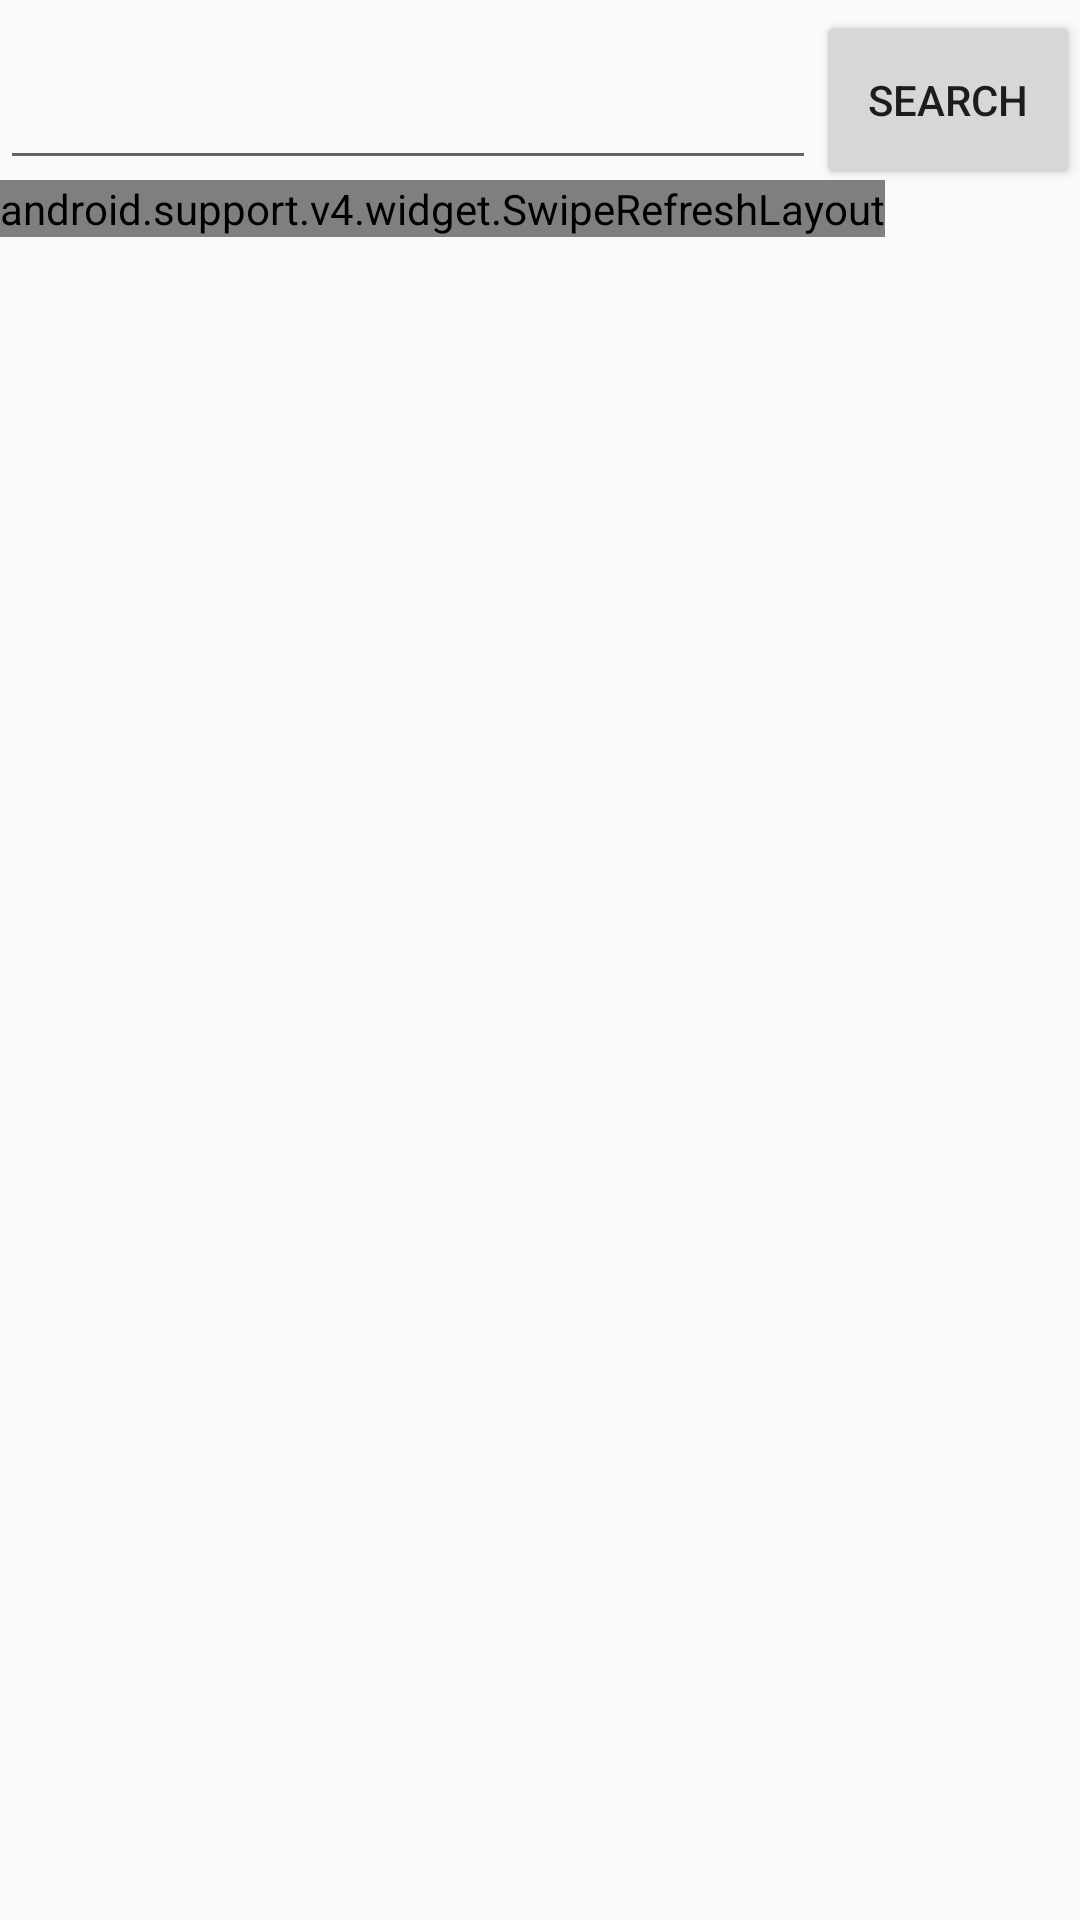

The Android layout XML behind this screen, and the referenced resources:
<!-- AndroidManifest.xml: application theme AppTheme -->
<!-- res/layout/activity_home.xml -->
<?xml version="1.0" encoding="utf-8"?>
<LinearLayout xmlns:android="http://schemas.android.com/apk/res/android"
    android:orientation="vertical"
    android:layout_width="match_parent"
    android:layout_height="match_parent">

  <LinearLayout
      android:layout_width="match_parent"
      android:layout_height="wrap_content"
      android:orientation="horizontal">

    <EditText
        android:id="@+id/search_text"
        android:layout_width="0dp"
        android:layout_height="@dimen/search_height"
        android:layout_weight="1"
        android:maxLines="1"/>

    <Button
        android:id="@+id/search_button"
        android:layout_width="wrap_content"
        android:layout_height="@dimen/search_height"
        android:text="@string/search"
        android:imeOptions="actionGo"/>
  </LinearLayout>

  <android.support.v4.widget.SwipeRefreshLayout
      android:id="@+id/swipe_refresh_layout"
      android:layout_width="wrap_content"
      android:layout_height="wrap_content">

    <android.support.v7.widget.RecyclerView
        android:id="@+id/search_result_recyclerview"
        android:layout_width="match_parent"
        android:layout_height="match_parent"/>

  </android.support.v4.widget.SwipeRefreshLayout>

</LinearLayout>
<!-- resources referenced by this layout -->
<resources>
  <dimen name="search_height">60dp</dimen>
  <string name="search">Search</string>
  <style name="AppTheme" parent="Theme.AppCompat.Light.DarkActionBar">
      
      <item name="colorPrimary">@color/colorPrimary</item>
      <item name="colorPrimaryDark">@color/colorPrimaryDark</item>
      <item name="colorAccent">@color/colorAccent</item>
    </style>
  <!-- not gathered from this repository: default colours our renderer supplied (Android Studio template values) -->
  <color name="colorPrimary">#FF6200EE</color>
  <color name="colorPrimaryDark">#FF3700B3</color>
  <color name="colorAccent">#FF03DAC5</color>
</resources>
